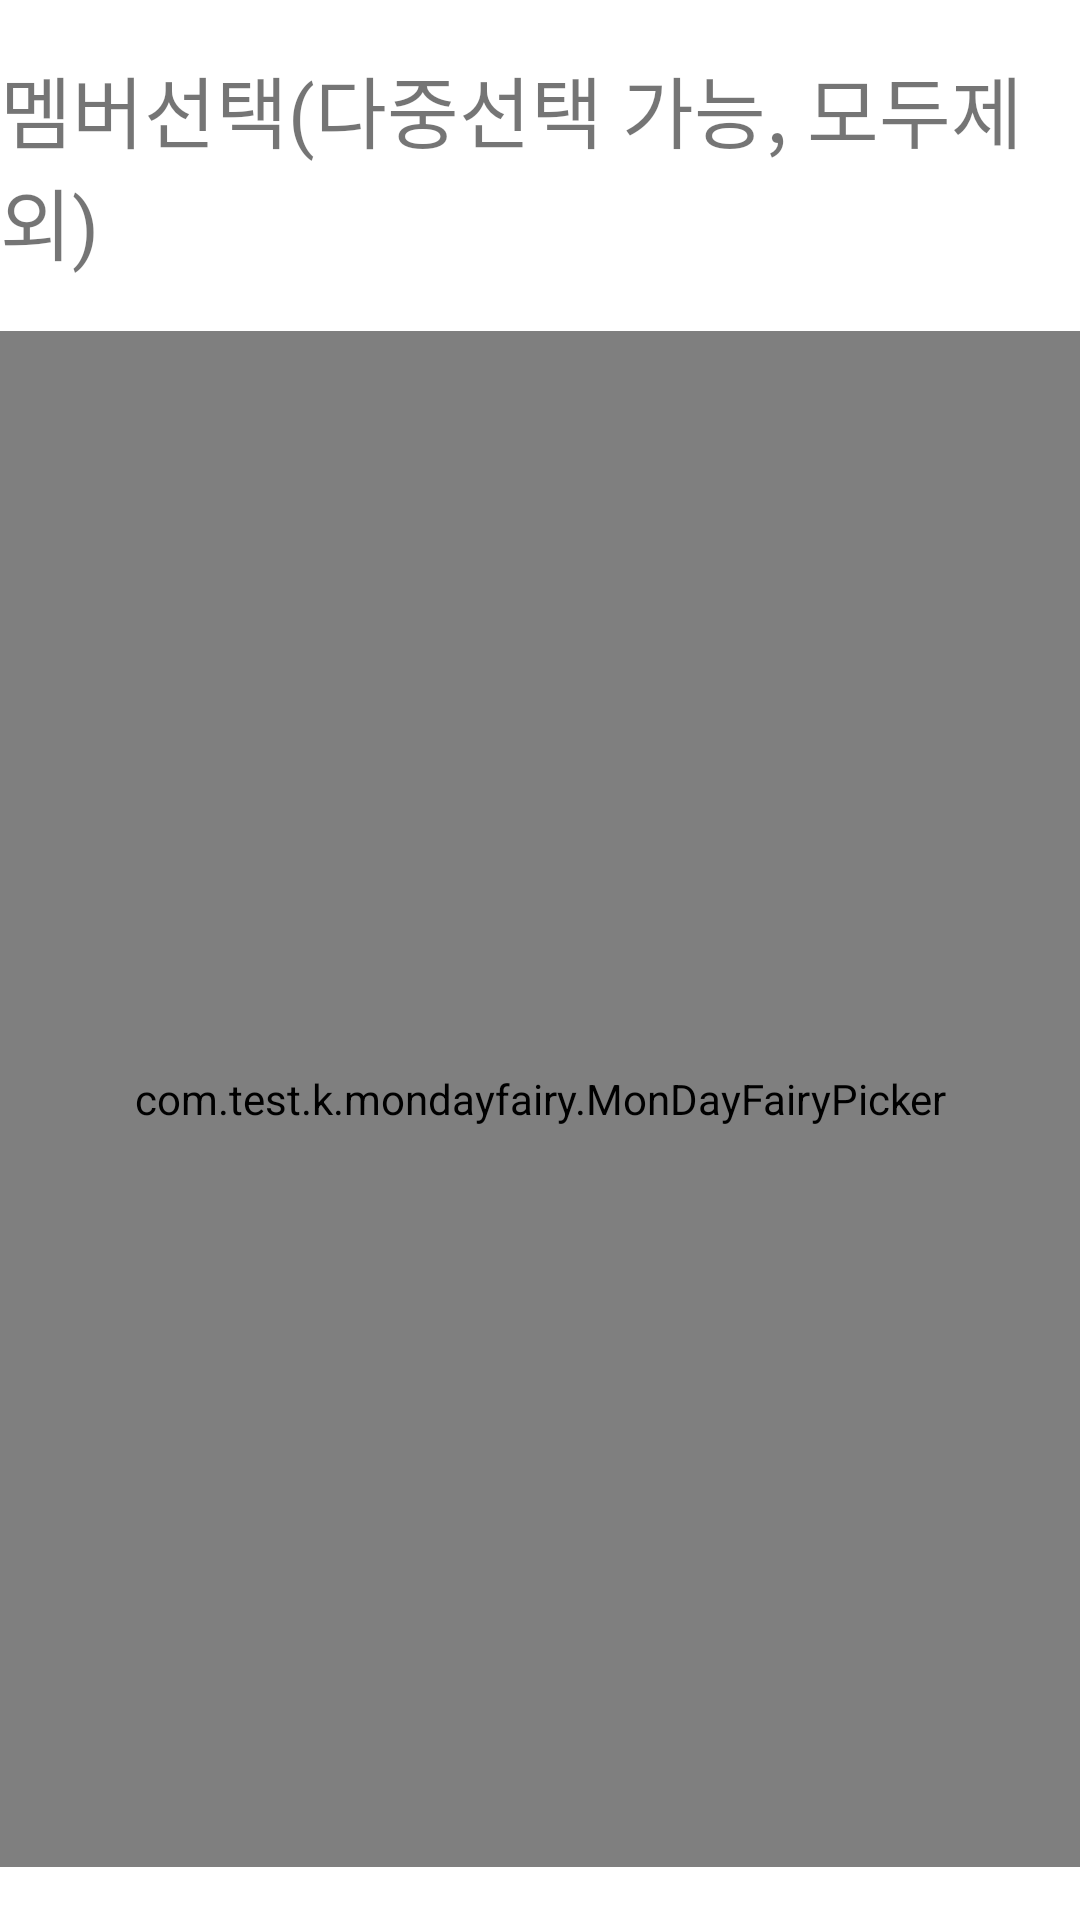

Here is an Android app screen rendered from its layout file. Give the layout XML and the strings, colors and styles it references.
<!-- AndroidManifest.xml: fallback theme Theme.MaterialComponents.DayNight.NoActionBar -->
<!-- res/layout/layout_member_pick.xml -->
<?xml version="1.0" encoding="utf-8"?>
<androidx.constraintlayout.widget.ConstraintLayout xmlns:android="http://schemas.android.com/apk/res/android"
    android:layout_width="match_parent"
    android:layout_height="match_parent"
    xmlns:app="http://schemas.android.com/apk/res-auto">
    <TextView
        android:layout_width="match_parent"
        android:layout_height="wrap_content"
        android:id="@+id/member_pick_text"
        android:text="@string/member_pick_text"
        android:textSize="@dimen/member_picker_title_text_size"
        app:layout_constraintTop_toTopOf="parent"
        app:layout_constraintStart_toStartOf="parent"
        app:layout_constraintEnd_toEndOf="parent"
        app:layout_constraintBottom_toTopOf="@id/member_pick_scroll"
        app:layout_constraintHeight_percent="0.2"
        />
    <ScrollView
        android:layout_width="match_parent"
        android:layout_height="0dp"
        android:scrollbars="vertical"
        android:fillViewport="true"
        android:id="@+id/member_pick_scroll"
        app:layout_constraintTop_toBottomOf="@id/member_pick_text"
        app:layout_constraintStart_toStartOf="parent"
        app:layout_constraintEnd_toEndOf="parent"
        app:layout_constraintBottom_toBottomOf="parent"
        app:layout_constraintHeight_percent="0.8">
    <com.test.k.mondayfairy.MonDayFairyPicker
        android:layout_width="match_parent"
        android:layout_height="wrap_content"
        android:id="@+id/member_pick_check"
        app:layout_constraintTop_toTopOf="@id/member_pick_scroll"
        app:layout_constraintStart_toStartOf="@id/member_pick_scroll"
        app:layout_constraintEnd_toEndOf="@id/member_pick_scroll"
        app:layout_constraintBottom_toBottomOf="@id/member_pick_scroll"/>
    </ScrollView>
</androidx.constraintlayout.widget.ConstraintLayout>
<!-- resources referenced by this layout -->
<resources>
  <dimen name="member_picker_title_text_size">26sp</dimen>
  <string name="member_pick_text">멤버선택(다중선택 가능, 모두제외)</string>
</resources>
